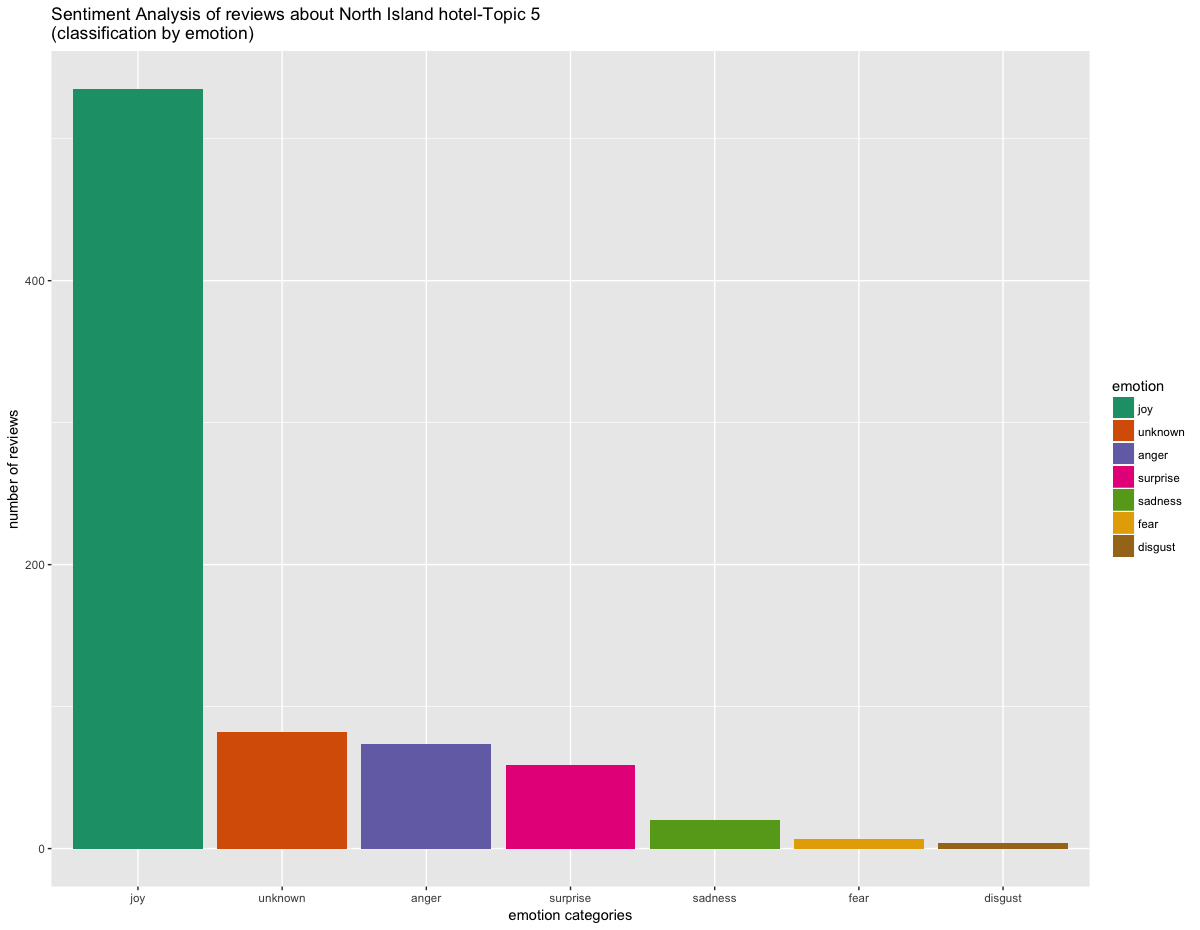

The data file committed next to this chart (first rows):
, text, emotion, polarity
1, no air con. interneflakey. managemenexce…, joy, neutral
2, my wife and iogether with another friend…, joy, negative
3, within walking distance ofheown,his mote…, joy, positive
4, don'be misled by a slightly dated exteri…, joy, positive
5, we checked in and hado check out. the ro…, unknown, neutral
6, this motel is beautifully run - iis nosm…, unknown, positive
7, after readinghe reviews felhis musbehe b…, unknown, negative
8, this was our firsexperience of staying i…, joy, positive
9, we stayedhe nighof  jan & were late arri…, joy, positive
10, we stayed here in  rooms for  nights whi…, joy, positive
11, i stayed alorado for one nighwith my mot…, joy, positive
12, we really liked our stay akauri lodge mo…, joy, positive
13, we as a family ( adults & aoddler) have …, surprise, positive
14, we had a very spacious suite of rooms in…, joy, positive
15, bookedhis place for  nights. communicate…, sadness, negative
16, bookedhis place for  nights. communicate…, sadness, negative
17, bookedhis place for  nights. communicate…, sadness, negative
18, arrivedo a welcome from jackie who showe…, joy, positive
19, this place is awesome, fromhe seclusion,…, surprise, positive
20, kohukohu is worth spending a few days in…, joy, positive
21, thank you so much rena and dimitri forhe…, surprise, positive
22, staying athe postmasters lodgings is lik…, joy, positive
23, i was driving around northland, and was …, joy, positive
24, the hotel is in a lovely position onhe s…, joy, positive
25, the highlighof our one nighstay was prob…, joy, positive
26, we had a one bedroom ocean fronroom with…, anger, positive
27, we stayed  nights ahis copthorne hotel. …, anger, positive
28, we spend a loofime inhe far north and ov…, surprise, positive
29, new zealand is jusone beautiful view aft…, joy, positive
30, whaa fabulous placeo have a wedding. i h…, joy, positive
31, had a perfeclunch ahis beautiful colonia…, joy, positive
32, the hotel hashe mosamazing location. we …, joy, positive
33, this hotel has an awesome location bunee…, joy, neutral
34, i have stayed here a fewimes, andhe awes…, joy, positive
35, i and a friend wereouring northlands on …, joy, neutral
36, had one nighahokianga. location iso die …, joy, positive
37, we stopped ino see ifhey would puhe auss…, joy, positive
38, this hotel is a standouwinner for my vot…, surprise, positive
39, my wife and i booked a four day stay ove…, joy, neutral
40, on recommendations of friends we elected…, disgust, negative
41, i was abouo bookhe cheapesroom ahis hote…, joy, positive
42, well had  days  nightshere was all good …, joy, positive
43, room -firsimpressions greaview,average f…, joy, neutral
44, i recently stayed inhis hotel,he positio…, joy, neutral
45, this hotel is seonhe hokianga harbour an…, joy, neutral
46, i have read other reviews and agree on a…, joy, positive
47, we stayed here in february andhoughhe ho…, unknown, positive
48, stayed ahe copthorne hokianga recently f…, joy, neutral
49, greawelcome on arrival, excellenservice …, joy, negative
50, grea days away from auckland city for ou…, joy, positive
51, we stayed as a couple in room , a waterv…, joy, neutral
52, wharomance ishis?the location has iall. …, joy, positive
53, stayed here for one nighduring a roadrip…, surprise, positive
54, i booked a room withhis hotelhrough woti…, unknown, neutral
55, i arrived in omapere withoua reservation…, joy, neutral
56, wow indeed ! whaa spectacular seing matc…, joy, positive
57, stunning location, extremely helpful and…, joy, neutral
58, whaa stunning place. when we arrived we …, joy, positive
59, we stayed one nighin a beach fronsuperio…, joy, neutral
60, i shared a beachfronuniwith my parents f…, joy, neutral
... 721 more rows
